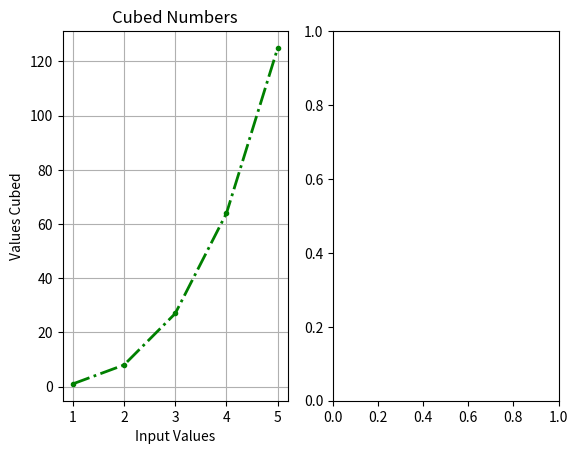

The matplotlib source for this figure: (Note: this script raises an exception after producing the figure.)
import matplotlib.pyplot as plt

cubed=[]
squared=[]
inputVal=[1,2,3,4,5]
for num in inputVal:
    cubed.append(num*num*num)
    squared.append(num**2)

ax1 = plt.subplot(1,2,1)    
ax1.plot(inputVal,cubed, marker=".",c="green",lw="2.0",ls="dashdot")
ax1.set_title("Cubed Numbers")
ax1.set_ylabel("Values Cubed")
ax1.set_xlabel("Input Values")
plt.grid()

ax2 = plt.subplot(1,2,2) 
plt.style.use("seaborn-poster")
ax2.plot(inputVal,squared,color="goldenrod",lw="2",marker="^")
ax2.set_title("Numbers Raised", color="goldenrod")  
ax2.set_ylabel("Second Power")
ax2.set_xlabel("Input Values")
plt.grid()

plt.suptitle("Fun with Numbers",c="green",fontfamily="Comic Sans MS", fontsize="20")
plt.subplots_adjust(top=.8,wspace=1)
plt.show()